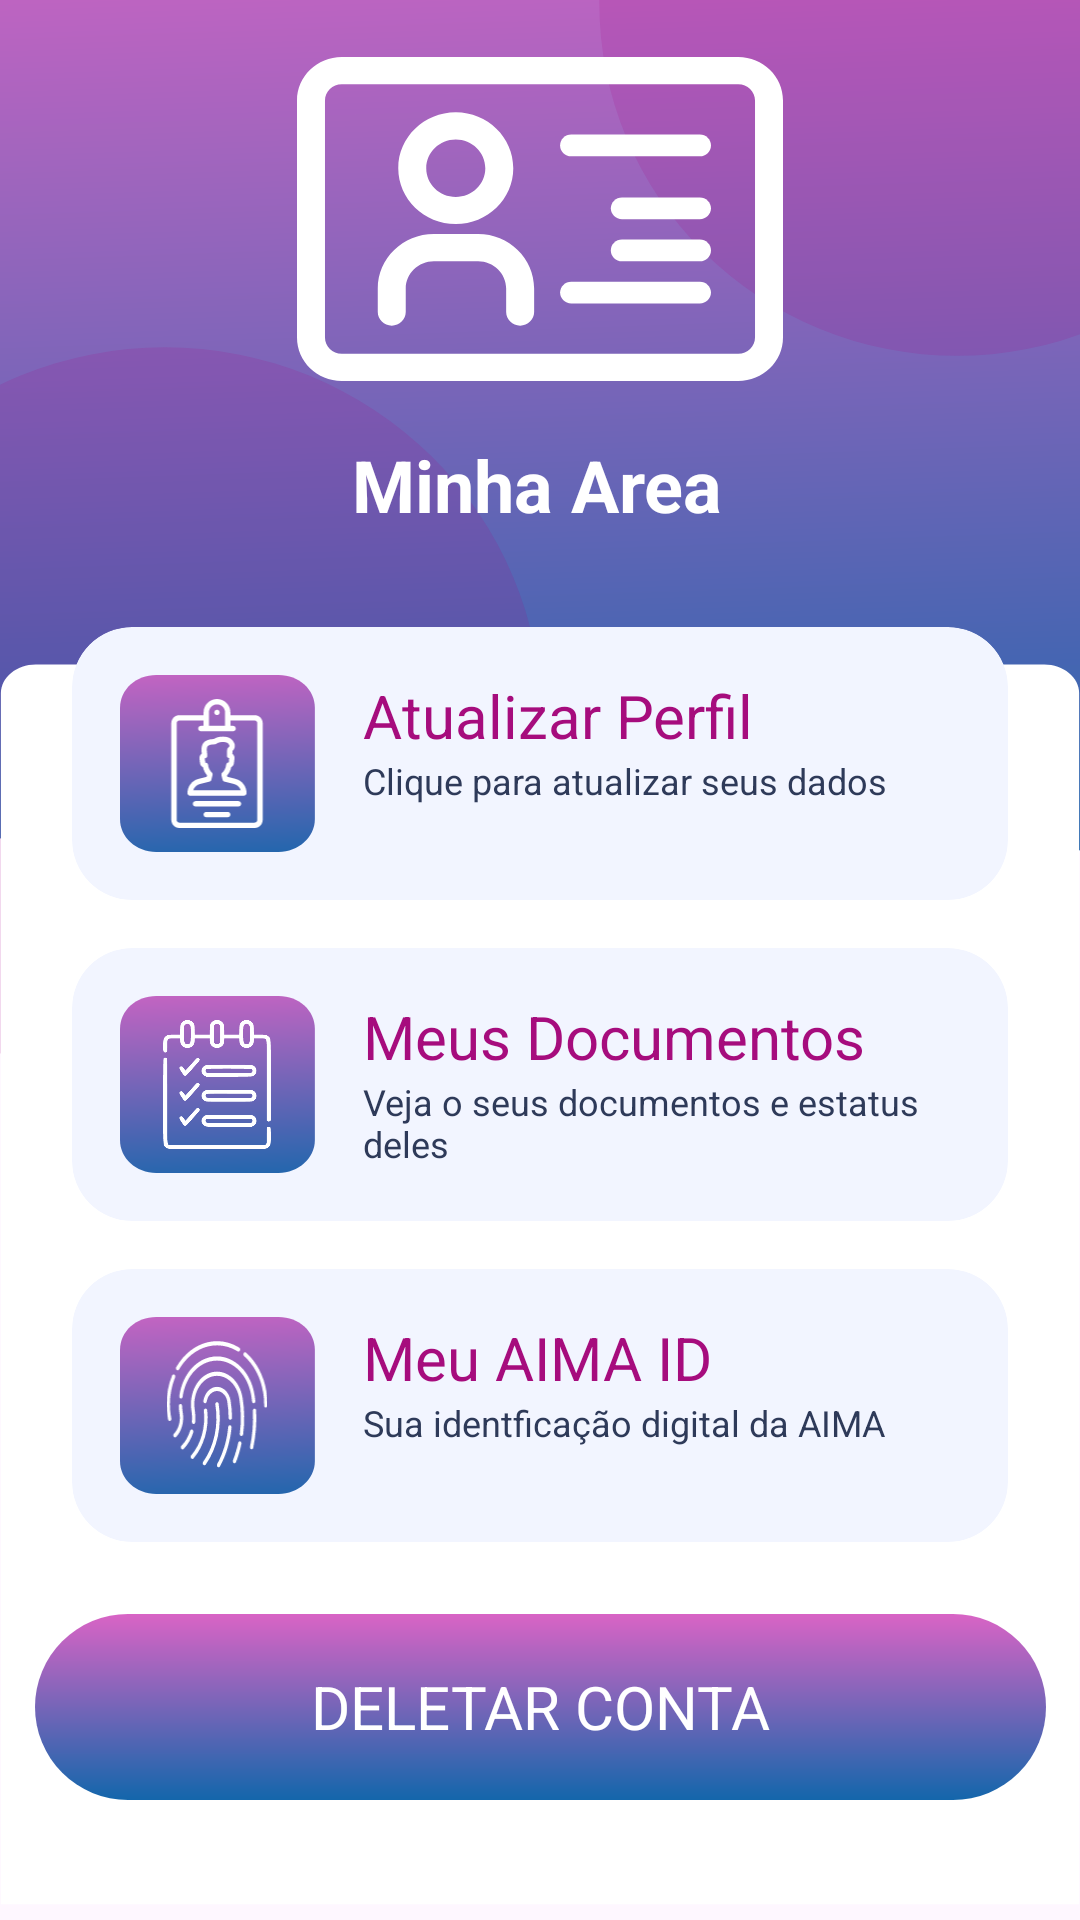

This screen was rendered from an Android layout file. Write that file and the resources it references.
<!-- AndroidManifest.xml: application theme Theme.Aimaidapp -->
<!-- res/layout/fragment_profile.xml -->
<?xml version="1.0" encoding="utf-8"?>
<androidx.constraintlayout.widget.ConstraintLayout
    xmlns:android="http://schemas.android.com/apk/res/android"
    xmlns:tools="http://schemas.android.com/tools"
    xmlns:app="http://schemas.android.com/apk/res-auto"
    android:layout_width="match_parent"
    android:layout_height="match_parent"
    android:background="@drawable/bg_aima_s"
    tools:context=".ui.view.ProfileFragment">

    <ImageView
        android:id="@+id/imageViewID"
        android:layout_width="162dp"
        android:layout_height="131dp"
        app:layout_constraintBottom_toTopOf="@+id/textView"
        app:layout_constraintEnd_toEndOf="parent"
        app:layout_constraintStart_toStartOf="parent"
        app:layout_constraintTop_toTopOf="parent"
        app:srcCompat="@drawable/ic_cardid" />

    <TextView
        android:id="@+id/textView"
        android:layout_width="wrap_content"
        android:layout_height="wrap_content"
        android:lineSpacingExtra="8sp"
        android:text="Minha Area"
        android:textAlignment="center"
        android:textColor="@color/aima_white"
        android:textSize="24sp"
        android:textStyle="bold"
        app:layout_constraintBottom_toTopOf="@id/card_container"
        app:layout_constraintEnd_toEndOf="parent"
        app:layout_constraintHorizontal_bias="0.497"
        app:layout_constraintStart_toStartOf="parent"
        app:layout_constraintTop_toBottomOf="@id/imageViewID" />

    <LinearLayout
        android:id="@+id/card_container"
        android:layout_width="match_parent"
        android:layout_height="wrap_content"
        android:orientation="vertical"
        android:padding="16dp"
        app:layout_constraintBottom_toTopOf="@id/registerStaffButton"
        app:layout_constraintEnd_toEndOf="parent"
        app:layout_constraintStart_toStartOf="parent">

        <androidx.cardview.widget.CardView
            android:id="@+id/card_update_profile"
            android:layout_width="match_parent"
            android:layout_height="wrap_content"
            android:layout_margin="8dp"
            android:clickable="true"
            android:focusable="true"
            android:background="?android:attr/selectableItemBackground"
            app:cardBackgroundColor="@color/aima_light_bg"
            app:cardCornerRadius="20dp"
            app:cardElevation="0dp">

            <LinearLayout
                android:layout_width="match_parent"
                android:layout_height="wrap_content"
                android:orientation="horizontal"
                android:padding="16dp">

                <FrameLayout
                    android:layout_width="65dp"
                    android:layout_height="59dp"
                    android:background="@drawable/mini_button">

                    <ImageView
                        android:id="@+id/iconImageViewCard1"
                        android:layout_width="48dp"
                        android:layout_height="43dp"
                        android:layout_gravity="center"
                        android:contentDescription="Ícone do documento"
                        app:srcCompat="@drawable/id_card_identity" />
                </FrameLayout>

                <LinearLayout
                    android:layout_width="0dp"
                    android:layout_height="wrap_content"
                    android:layout_weight="1"
                    android:orientation="vertical"
                    android:layout_marginStart="16dp">

                    <TextView
                        android:id="@+id/titleTextViewCard1"
                        android:layout_width="wrap_content"
                        android:layout_height="wrap_content"
                        android:text="Atualizar Perfil"
                        android:textColor="@color/aima_pink"
                        android:textSize="20sp" />

                    <TextView
                        android:id="@+id/descriptionTextViewCard1"
                        android:layout_width="wrap_content"
                        android:layout_height="wrap_content"
                        android:text="Clique para atualizar seus dados"
                        android:textColor="@color/aima_text_dark"
                        android:textSize="12sp" />
                </LinearLayout>

            </LinearLayout>
        </androidx.cardview.widget.CardView>

        <androidx.cardview.widget.CardView
            android:id="@+id/card_docs"
            android:layout_width="match_parent"
            android:layout_height="wrap_content"
            android:layout_margin="8dp"
            android:clickable="true"
            android:focusable="true"
            android:background="?android:attr/selectableItemBackground"
            app:cardBackgroundColor="@color/aima_light_bg"
            app:cardCornerRadius="20dp"
            app:cardElevation="0dp">

            <LinearLayout
                android:layout_width="match_parent"
                android:layout_height="wrap_content"
                android:orientation="horizontal"
                android:padding="16dp">

                <FrameLayout
                    android:layout_width="65dp"
                    android:layout_height="59dp"
                    android:background="@drawable/mini_button">

                    <ImageView
                        android:id="@+id/iconImageViewCard2"
                        android:layout_width="48dp"
                        android:layout_height="43dp"
                        android:layout_gravity="center"
                        android:contentDescription="Ícone do documento"
                        app:srcCompat="@drawable/ic_to_do_list" />
                </FrameLayout>

                <LinearLayout
                    android:layout_width="0dp"
                    android:layout_height="wrap_content"
                    android:layout_weight="1"
                    android:orientation="vertical"
                    android:layout_marginStart="16dp">

                    <TextView
                        android:id="@+id/titleTextViewCard2"
                        android:layout_width="wrap_content"
                        android:layout_height="wrap_content"
                        android:text="Meus Documentos"
                        android:textColor="@color/aima_pink"
                        android:textSize="20sp" />

                    <TextView
                        android:id="@+id/descriptionTextViewCard2"
                        android:layout_width="wrap_content"
                        android:layout_height="wrap_content"
                        android:text="Veja o seus documentos e estatus deles"
                        android:textColor="@color/aima_text_dark"
                        android:textSize="12sp" />
                </LinearLayout>

            </LinearLayout>
        </androidx.cardview.widget.CardView>

        <androidx.cardview.widget.CardView
            android:id="@+id/card_myID"
            android:layout_width="match_parent"
            android:layout_height="wrap_content"
            android:layout_margin="8dp"
            android:clickable="true"
            android:focusable="true"
            android:background="?android:attr/selectableItemBackground"
            app:cardBackgroundColor="@color/aima_light_bg"
            app:cardCornerRadius="20dp"
            app:cardElevation="0dp">

            <LinearLayout
                android:layout_width="match_parent"
                android:layout_height="wrap_content"
                android:orientation="horizontal"
                android:padding="16dp">

                <FrameLayout
                    android:layout_width="65dp"
                    android:layout_height="59dp"
                    android:background="@drawable/mini_button">

                    <ImageView
                        android:id="@+id/iconImageViewCard3"
                        android:layout_width="48dp"
                        android:layout_height="43dp"
                        android:layout_gravity="center"
                        android:backgroundTint="@color/aima_light_bg"
                        android:contentDescription="Ícone do documento"
                        app:srcCompat="@drawable/ic_finger" />
                </FrameLayout>

                <LinearLayout
                    android:layout_width="0dp"
                    android:layout_height="wrap_content"
                    android:layout_weight="1"
                    android:orientation="vertical"
                    android:layout_marginStart="16dp">

                    <TextView
                        android:id="@+id/titleTextViewCard3"
                        android:layout_width="wrap_content"
                        android:layout_height="wrap_content"
                        android:text="Meu AIMA ID"
                        android:textColor="@color/aima_pink"
                        android:textSize="20sp" />

                    <TextView
                        android:id="@+id/descriptionTextViewCard3"
                        android:layout_width="wrap_content"
                        android:layout_height="wrap_content"
                        android:text="Sua identficação digital da AIMA"
                        android:textColor="@color/aima_text_dark"
                        android:textSize="12sp" />
                </LinearLayout>

            </LinearLayout>
        </androidx.cardview.widget.CardView>


    </LinearLayout>

    <com.google.android.material.button.MaterialButton
        android:id="@+id/registerStaffButton"
        android:layout_width="337dp"
        android:layout_height="62dp"
        android:layout_marginTop="20dp"
        android:layout_marginBottom="40dp"
        android:background="@drawable/aima_gradient_primary"
        android:text="DELETAR CONTA"
        android:textAppearance="@style/TextAppearance.AppCompat.Large"
        android:textColor="@android:color/white"
        android:textSize="20sp"
        app:backgroundTint="@null"
        app:cornerRadius="50dp"
        app:layout_constraintBottom_toBottomOf="parent"
        app:layout_constraintEnd_toEndOf="parent"
        app:layout_constraintStart_toStartOf="parent"
        app:rippleColor="@android:color/white"
        app:strokeWidth="0dp" />

</androidx.constraintlayout.widget.ConstraintLayout>
<!-- resources referenced by this layout -->
<resources>
  <color name="aima_light_bg">#F2F5FF</color>
  <color name="aima_pink">#A60C7D</color>
  <color name="aima_text_dark">#2E3A59</color>
  <color name="aima_white">#FFFFFFFF</color>
  <!-- drawable aima_gradient_primary (drawable) -->
  <?xml version="1.0" encoding="utf-8"?>
  <shape xmlns:android="http://schemas.android.com/apk/res/android"
      android:shape="rectangle">
      <gradient
          android:angle="100"
          android:startColor="@color/aima_purple"
          android:endColor="@color/aima_blue"
          android:type="linear" />
      <corners android:radius="50dp"/>
  </shape>
  <!-- drawable bg_aima_s (drawable) -->
  <vector xmlns:android="http://schemas.android.com/apk/res/android"
      xmlns:aapt="http://schemas.android.com/aapt"
      android:width="619dp"
      android:height="1338dp"
      android:viewportWidth="619"
      android:viewportHeight="1338">
    <path
        android:pathData="M568.3,598H75.7C19.3,598 -26.5,579.2 -26.5,555.9V19.1C-26.5,-4.2 19.3,-23 75.7,-23H568.3C624.7,-23 670.5,-4.2 670.5,19.1V555.8C670.5,579.2 624.7,598 568.3,598Z">
      <aapt:attr name="android:fillColor">
        <gradient 
            android:startX="324.4"
            android:startY="-126"
            android:endX="358.9"
            android:endY="674.9"
            android:type="linear">
          <item android:offset="0" android:color="#FFD964C5"/>
          <item android:offset="1" android:color="#FF1366AB"/>
        </gradient>
      </aapt:attr>
    </path>
    <path
        android:pathData="M-121.5,501a216,259 0,1 0,432 0a216,259 0,1 0,-432 0z"
        android:strokeAlpha="0.15"
        android:fillColor="#A60C7D"
        android:fillAlpha="0.15"/>
    <path
        android:pathData="M343.5,2a205,246 0,1 0,410 0a205,246 0,1 0,-410 0z"
        android:strokeAlpha="0.15"
        android:fillColor="#A60C7D"
        android:fillAlpha="0.15"/>
    <path
        android:pathData="M0.5,483C0.5,472 9.5,463 20.5,463H598.5C609.5,463 618.5,472 618.5,483V1327H0.5V483Z"
        android:fillColor="#ffffff"/>
  </vector>
  <!-- drawable ic_cardid: vector/xml drawable (drawable, 2397 chars, omitted) -->
  <!-- drawable ic_finger: vector/xml drawable (drawable, 6458 chars, omitted) -->
  <!-- drawable ic_to_do_list: vector/xml drawable (drawable, 5946 chars, omitted) -->
  <!-- drawable id_card_identity: vector/xml drawable (drawable, 3134 chars, omitted) -->
  <!-- drawable mini_button (drawable) -->
  <vector xmlns:android="http://schemas.android.com/apk/res/android"
      xmlns:aapt="http://schemas.android.com/aapt"
      android:width="61dp"
      android:height="61dp"
      android:viewportWidth="61"
      android:viewportHeight="61">
    <path
        android:pathData="M49.629,60.959H11.331C4.986,60.959 0,55.974 0,49.629V11.331C0,4.986 4.986,0 11.331,0H49.629C55.974,0 60.959,4.986 60.959,11.331V49.629C60.959,55.974 55.747,60.959 49.629,60.959Z">
      <aapt:attr name="android:fillColor">
        <gradient 
            android:startX="30.69"
            android:startY="-10.106"
            android:endX="34.491"
            android:endY="68.47"
            android:type="linear">
          <item android:offset="0" android:color="#FFD964C5"/>
          <item android:offset="1" android:color="#FF1366AB"/>
        </gradient>
      </aapt:attr>
    </path>
  </vector>
  <style name="Theme.Aimaidapp" parent="Base.Theme.Aimaidapp" />
  <color name="aima_purple">#d964c5</color>
  <color name="aima_blue">#1366AB</color>
  <style name="Base.Theme.Aimaidapp" parent="Theme.Material3.DayNight.NoActionBar">
          
          
      </style>
</resources>
